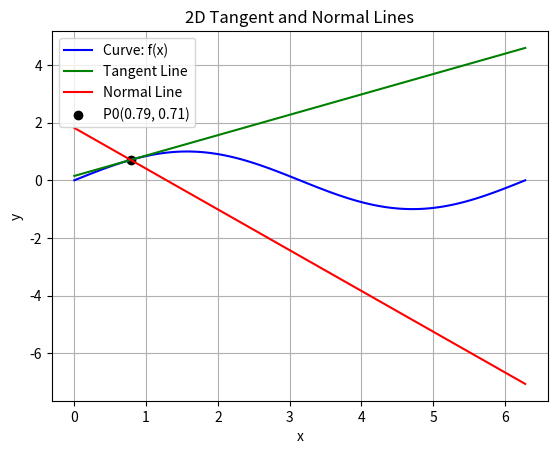
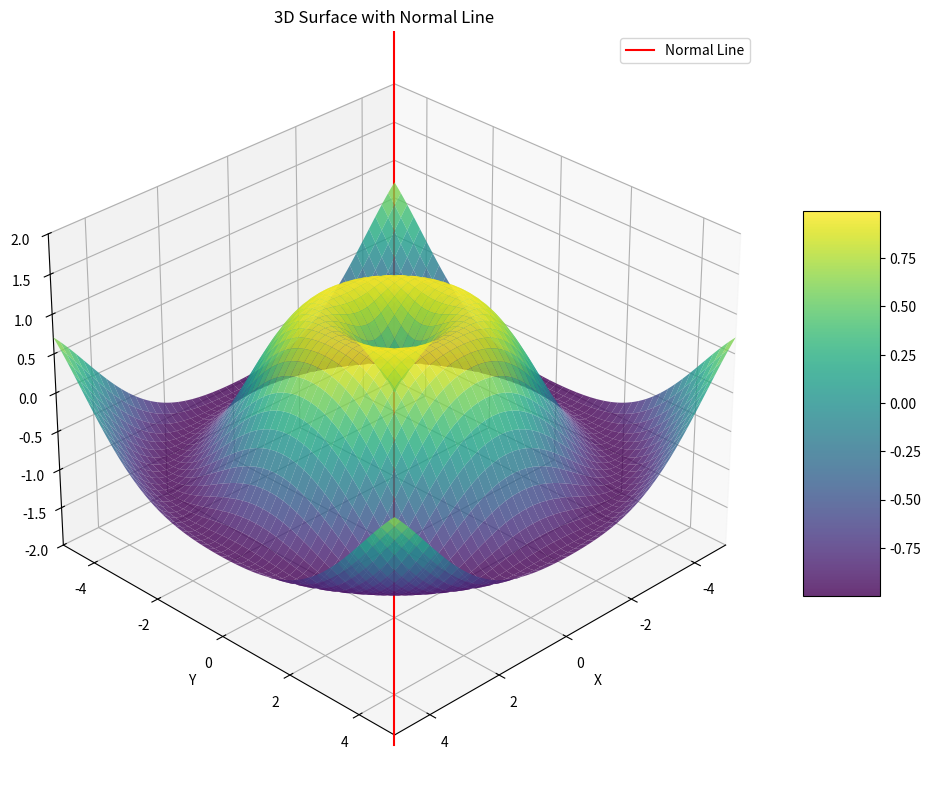
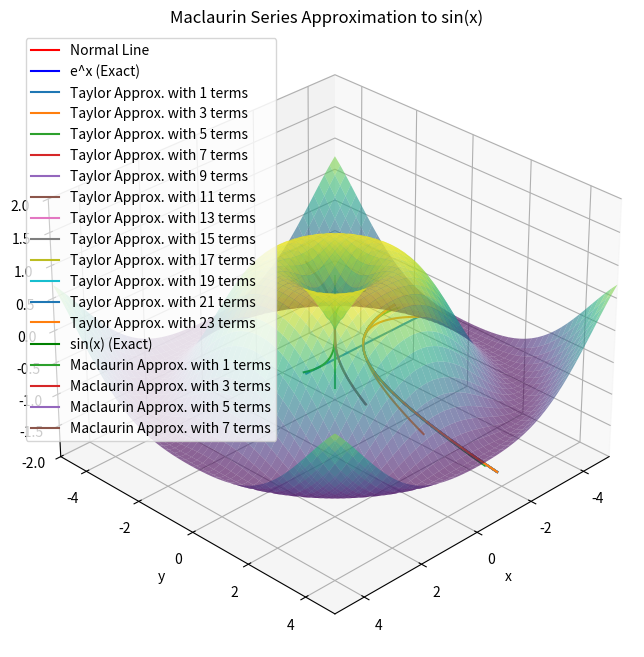
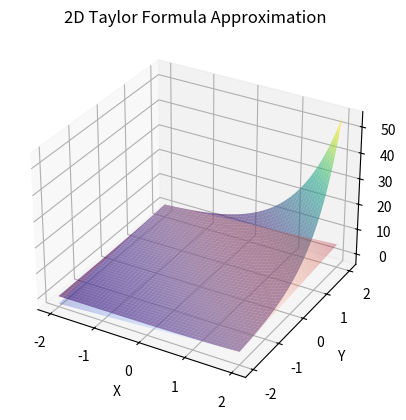
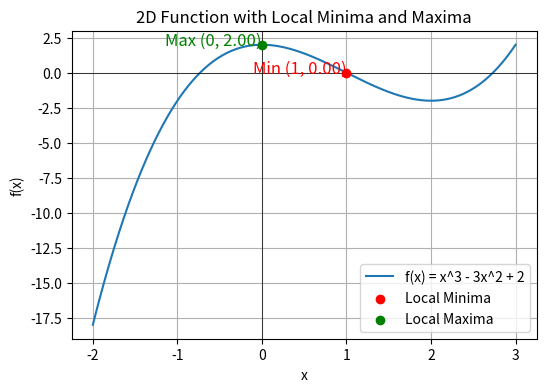
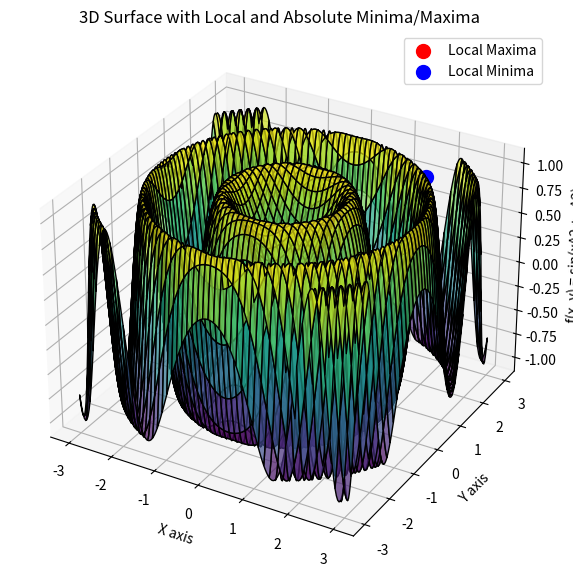

Source code (Python) for these figures, in order:
import numpy as np
import matplotlib.pyplot as plt

# Define the curve function f(x, y)
def curve(x):
    return np.sin(x)  # example curve

# Define the gradient (partial derivatives)
def gradient(x):
    return np.cos(x)  # derivative of sin(x)

# Define the tangent and normal line equations
def tangent_line(x, x0, y0):
    A = gradient(x0)
    return A * (x - x0) + y0

def normal_line(x, x0, y0):
    A = gradient(x0)
    return -1 / A * (x - x0) + y0

# Choose a point on the curve
x0 = np.pi / 4  # example point
y0 = curve(x0)

# Generate the x values
x_vals = np.linspace(0, 2 * np.pi, 100)

# Plot the curve
plt.plot(x_vals, curve(x_vals), label='Curve: f(x)', color='blue')

# Plot the tangent and normal lines
plt.plot(x_vals, tangent_line(x_vals, x0, y0), label='Tangent Line', color='green')
plt.plot(x_vals, normal_line(x_vals, x0, y0), label='Normal Line', color='red')

# Highlight the point P0
plt.scatter([x0], [y0], color='black', label=f'P0({x0:.2f}, {y0:.2f})')

# Add labels and legend
plt.xlabel('x')
plt.ylabel('y')
plt.legend()
plt.title('2D Tangent and Normal Lines')
plt.grid(True)
plt.show()

import numpy as np
import matplotlib.pyplot as plt
from mpl_toolkits.mplot3d import Axes3D

# Define the surface and gradient as before
def surface(x, y):
    return np.sin(np.sqrt(x**2 + y**2))  # example surface

def gradient(x, y):
    df_dx = np.cos(np.sqrt(x**2 + y**2)) * (x / np.sqrt(x**2 + y**2))
    df_dy = np.cos(np.sqrt(x**2 + y**2)) * (y / np.sqrt(x**2 + y**2))
    df_dz = -np.sin(np.sqrt(x**2 + y**2))
    return np.array([df_dx, df_dy, df_dz])

# Initial point on the surface
x0, y0 = 1, 1
z0 = surface(x0, y0)

# Create the mesh grid for the surface with high resolution
x_vals = np.linspace(-5, 5, 500)  # Increased resolution for precision
y_vals = np.linspace(-5, 5, 500)  # Increased resolution for precision
x_grid, y_grid = np.meshgrid(x_vals, y_vals)
z_grid = surface(x_grid, y_grid)

# Create the figure
fig = plt.figure(figsize=(12, 10))  # Larger figure for better clarity
ax = fig.add_subplot(111, projection='3d')

# Plot the surface with enhanced precision
surface_plot = ax.plot_surface(x_grid, y_grid, z_grid, cmap='viridis', edgecolor='none', alpha=0.8)

# Add color bar for better visualization
fig.colorbar(surface_plot, shrink=0.5, aspect=5)

# Define the normal line
t_vals = np.linspace(-5, 5, 100)
normal_line_x = x0 + gradient(x0, y0)[0] * t_vals
normal_line_y = y0 + gradient(x0, y0)[1] * t_vals
normal_line_z = z0 + gradient(x0, y0)[2] * t_vals

# Plot the normal line
normal_line = ax.plot(normal_line_x, normal_line_y, normal_line_z, color='r', label='Normal Line')

# Set up the plot limits
ax.set_xlim([-5, 5])
ax.set_ylim([-5, 5])
ax.set_zlim([-2, 2])

# Labels and title for clarity
ax.set_xlabel('X')
ax.set_ylabel('Y')
ax.set_zlabel('Z')
ax.set_title('3D Surface with Normal Line')

# Adjusting the view angle for better perspective
ax.view_init(elev=30, azim=45)

# Show legend
ax.legend()

# Show the plot
plt.show()



import numpy as np
import matplotlib.pyplot as plt
from mpl_toolkits.mplot3d import Axes3D
from matplotlib.animation import FuncAnimation

# Define the surface and gradient as in previous code
def surface(x, y):
    return np.sin(np.sqrt(x**2 + y**2))  # example surface

def gradient(x, y):
    df_dx = np.cos(np.sqrt(x**2 + y**2)) * (x / np.sqrt(x**2 + y**2))
    df_dy = np.cos(np.sqrt(x**2 + y**2)) * (y / np.sqrt(x**2 + y**2))
    df_dz = -np.sin(np.sqrt(x**2 + y**2))
    return np.array([df_dx, df_dy, df_dz])

# Initial surface and point
x0, y0 = 1, 1
z0 = surface(x0, y0)

# Create the mesh grid for the surface with higher resolution
x_vals = np.linspace(-5, 5, 300)  # Increased resolution
y_vals = np.linspace(-5, 5, 300)  # Increased resolution
x_grid, y_grid = np.meshgrid(x_vals, y_vals)
z_grid = surface(x_grid, y_grid)

# Set up the figure
fig = plt.figure(figsize=(10, 8))
ax = fig.add_subplot(111, projection='3d')

# Plot the surface
ax.plot_surface(x_grid, y_grid, z_grid, cmap='viridis', alpha=0.6, edgecolor='none')

# Define the normal line
t_vals = np.linspace(-5, 5, 100)
normal_line_x = x0 + gradient(x0, y0)[0] * t_vals
normal_line_y = y0 + gradient(x0, y0)[1] * t_vals
normal_line_z = z0 + gradient(x0, y0)[2] * t_vals

# Plot the initial normal line
line, = ax.plot([], [], [], color='r', label='Normal Line')

# Set up the plot limits with tighter precision
ax.set_xlim([-5, 5])
ax.set_ylim([-5, 5])
ax.set_zlim([-2, 2])
ax.set_xlabel('X')
ax.set_ylabel('Y')
ax.set_zlabel('Z')
ax.set_title('3D Normal Line Animation')

# Adjusting the view angle for better perspective
ax.view_init(elev=30, azim=45)

# Update function for the animation with increased precision
def update(t):
    line.set_data(normal_line_x[:t], normal_line_y[:t])
    line.set_3d_properties(normal_line_z[:t])
    return line,

# Create the animation with increased frame rate
ani = FuncAnimation(fig, update, frames=len(t_vals), interval=40, blit=True)

# Show the plot
plt.legend()
plt.show()


import numpy as np
import matplotlib.pyplot as plt
import math

# Define the function and its Taylor series
def f(x):
    return np.exp(x)

# Taylor series approximation for e^x
def taylor_approximation(x, n_terms):
    approximation = sum([x**i / math.factorial(i) for i in range(n_terms)])  # Use math.factorial here
    return approximation

x = np.linspace(-2, 2, 400)
y_exact = f(x)

# Plot different Taylor series approximations
plt.plot(x, y_exact, label='e^x (Exact)', color='blue')

# Corrected the range to np.arange
for n_terms in np.arange(1, 25, 2):  # Plot only for odd terms for clarity
    y_approx = taylor_approximation(x, n_terms)
    plt.plot(x, y_approx, label=f'Taylor Approx. with {n_terms} terms')

plt.legend()
plt.title("Taylor Series Approximation to e^x")
plt.xlabel("x")
plt.ylabel("y")
plt.grid(True)
plt.show()

import numpy as np
import matplotlib.pyplot as plt
import math
from mpl_toolkits.mplot3d import Axes3D
from matplotlib.animation import FuncAnimation

# Maclaurin series approximation for sin(x)
def sin_maclaurin(x, n_terms):
    approximation = sum([((-1)**(i//2)) * (x**(2*i+1)) / math.factorial(2*i+1) for i in range(n_terms)])
    return approximation

# Plotting Maclaurin Series Approximation to sin(x)
x = np.linspace(-2, 2, 400)
y_exact = np.sin(x)

plt.plot(x, y_exact, label='sin(x) (Exact)', color='green')

for n_terms in [1, 3, 5, 7]:
    y_approx = sin_maclaurin(x, n_terms)
    plt.plot(x, y_approx, label=f'Maclaurin Approx. with {n_terms} terms')

plt.legend()
plt.title("Maclaurin Series Approximation to sin(x)")
plt.xlabel("x")
plt.ylabel("y")
plt.grid(True)
plt.show()

# 2D Taylor Formula Approximation
# Function f(x, y)
def f_2d(x, y):
    return np.exp(x + y)

# Gradient of f(x, y)
def gradient_2d(x, y):
    df_dx = np.exp(x + y)
    df_dy = np.exp(x + y)
    return np.array([df_dx, df_dy])

x_vals = np.linspace(-2, 2, 400)
y_vals = np.linspace(-2, 2, 400)
x_grid, y_grid = np.meshgrid(x_vals, y_vals)
z_grid = f_2d(x_grid, y_grid)

fig = plt.figure()
ax = fig.add_subplot(111, projection='3d')

# Plot the surface of f(x, y)
ax.plot_surface(x_grid, y_grid, z_grid, cmap='viridis', alpha=0.6)

# Choose a point (x0, y0) for Taylor expansion
x0, y0 = 0, 0
z0 = f_2d(x0, y0)

# Plot tangent plane at (x0, y0)
def tangent_plane_2d(x, y, x0, y0, z0, gradient):
    grad = gradient(x0, y0)
    return grad[0] * (x - x0) + grad[1] * (y - y0) + z0

z_tangent = tangent_plane_2d(x_grid, y_grid, x0, y0, z0, gradient_2d)

ax.plot_surface(x_grid, y_grid, z_tangent, cmap='coolwarm', alpha=0.3)

ax.set_xlabel('X')
ax.set_ylabel('Y')
ax.set_zlabel('Z')
ax.set_title('2D Taylor Formula Approximation')
plt.show()


import numpy as np
import matplotlib.pyplot as plt
from matplotlib.animation import FuncAnimation

# 2D function example: f(x) = x^3 - 3x^2 + 2
def func_2d(x):
    return x**3 - 3*x**2 + 2

# Values for the plot
x = np.linspace(-2, 3, 400)
y = func_2d(x)

# Create a 2D plot
fig, ax = plt.subplots(figsize=(6, 4))
ax.plot(x, y, label="f(x) = x^3 - 3x^2 + 2")
ax.set_xlabel("x")
ax.set_ylabel("f(x)")
ax.axhline(0, color="black",linewidth=0.5)
ax.axvline(0, color="black",linewidth=0.5)
ax.grid(True)
ax.set_title("2D Function with Local Minima and Maxima")

# Plotting the local minima and maxima
min_x = 1  # Local minimum at x = 1
max_x = 0  # Local maximum at x = 0

ax.scatter(min_x, func_2d(min_x), color='red', zorder=5, label="Local Minima")
ax.scatter(max_x, func_2d(max_x), color='green', zorder=5, label="Local Maxima")

# Labeling the points
ax.text(min_x, func_2d(min_x), f"Min ({min_x}, {func_2d(min_x):.2f})", fontsize=12, color='red', ha='right')
ax.text(max_x, func_2d(max_x), f"Max ({max_x}, {func_2d(max_x):.2f})", fontsize=12, color='green', ha='right')

ax.legend()
plt.show()


from mpl_toolkits.mplot3d import Axes3D

# 3D function: f(x, y) = sin(x^2 + y^2)
def func_3d(x, y):
    return np.sin(x**2 + y**2)

# Values for the plot
x = np.linspace(-3, 3, 200)
y = np.linspace(-3, 3, 200)
X, Y = np.meshgrid(x, y)
Z = func_3d(X, Y)

# Create 3D plot
fig = plt.figure(figsize=(10, 7))
ax = fig.add_subplot(111, projection='3d')
ax.plot_surface(X, Y, Z, cmap='viridis', edgecolor='k', alpha=0.7)

# Add labels
ax.set_xlabel('X axis')
ax.set_ylabel('Y axis')
ax.set_zlabel('f(x, y) = sin(x^2 + y^2)')
ax.set_title('3D Surface with Local and Absolute Minima/Maxima')

# Mark local maxima (highest point) and minima (lowest point)
local_max_x, local_max_y = 0, 0  # Local maxima
local_min_x, local_min_y = 2, 2  # Local minima

# Plot local maxima
ax.scatter(local_max_x, local_max_y, func_3d(local_max_x, local_max_y), color='red', s=100, label='Local Maxima')

# Plot local minima
ax.scatter(local_min_x, local_min_y, func_3d(local_min_x, local_min_y), color='blue', s=100, label='Local Minima')

# Show legend
ax.legend()

plt.show()

from matplotlib.animation import FuncAnimation

# Animation of the 3D surface with highlighting the minima and maxima
fig = plt.figure(figsize=(10, 7))
ax = fig.add_subplot(111, projection='3d')

# Define the update function for animation
def update(frame):
    ax.clear()
    ax.plot_surface(X, Y, Z * np.cos(frame / 10), cmap='viridis', edgecolor='k', alpha=0.7)
    ax.set_xlabel('X axis')
    ax.set_ylabel('Y axis')
    ax.set_zlabel('f(x, y) = sin(x^2 + y^2)')
    ax.set_title(f'3D Surface Animation: Frame {frame}')
    
    # Highlight local maxima and minima for each frame
    ax.scatter(local_max_x, local_max_y, func_3d(local_max_x, local_max_y), color='red', s=100, label='Local Maxima')
    ax.scatter(local_min_x, local_min_y, func_3d(local_min_x, local_min_y), color='blue', s=100, label='Local Minima')
    ax.legend()

# Create the animation
ani = FuncAnimation(fig, update, frames=np.arange(0, 100), interval=100, repeat=True)

plt.show()
